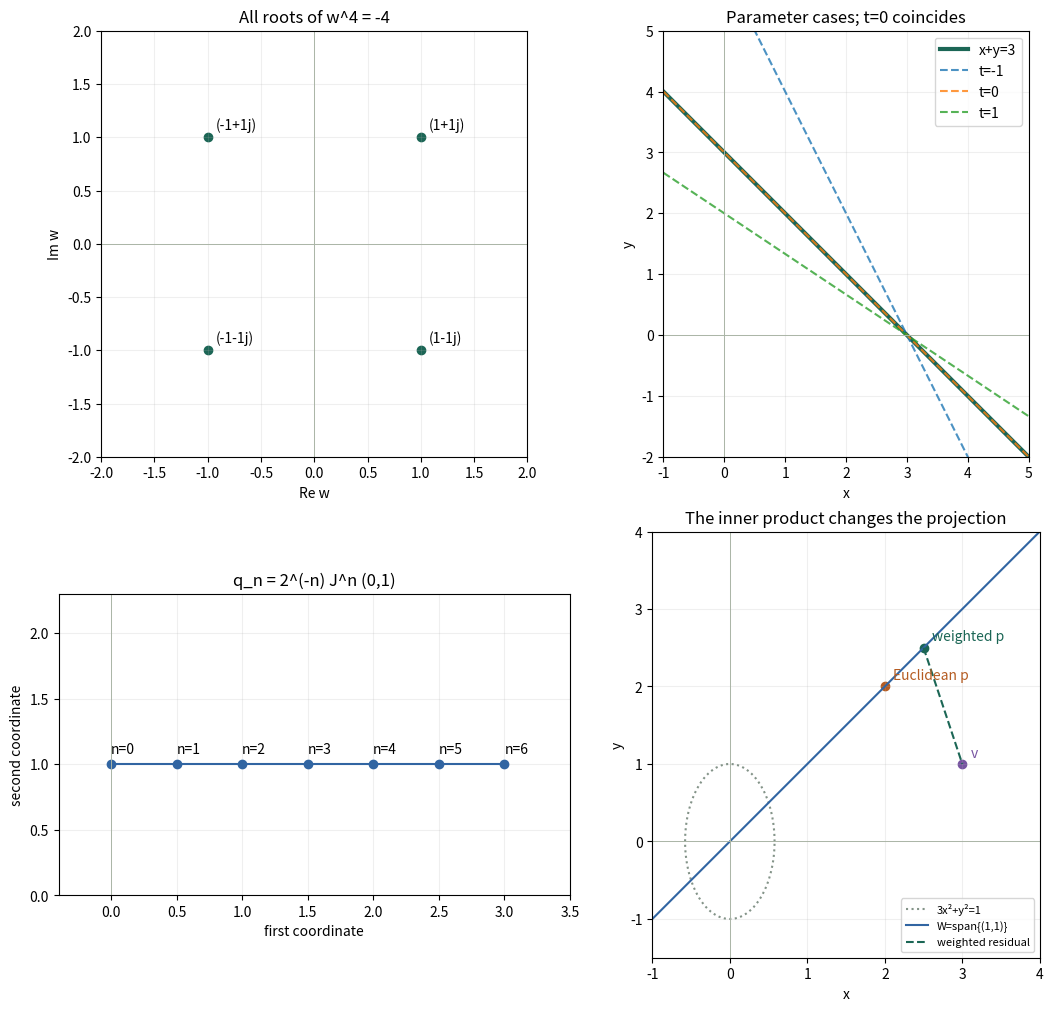

This chart was generated by the following Python code:
"""Chen Gadi — starter plots, to inspect and modify with an LLM.
Install if necessary: python3 -m pip install matplotlib
Run: python3 plot_starter.py
Output: linear_algebra_plots.png in the current directory.
Axes have equal scale wherever geometry is being compared.
This is plotting code, not a proof of any general statement.
"""
import math
import matplotlib.pyplot as plt

fig, axs = plt.subplots(2, 2, figsize=(11, 10), layout='constrained')
ax = axs[0, 0]
zs = [1+1j, -1+1j, -1-1j, 1-1j]
ax.scatter([z.real for z in zs], [z.imag for z in zs], color='#1b6655')
for z in zs:
    ax.annotate(str(z), (z.real, z.imag), xytext=(6, 6), textcoords='offset points')
ax.set(title='All roots of w^4 = -4', xlabel='Re w', ylabel='Im w', xlim=(-2, 2), ylim=(-2, 2))
ax.set_aspect('equal', adjustable='box')
ax = axs[0, 1]
xs = [-1+i/40 for i in range(241)]
ax.plot(xs, [3-x for x in xs], label='x+y=3', linewidth=3, color='#1b6655')
for t in [-1, 0, 1]:
    ax.plot(xs, [(6-2*x)/(2+t) for x in xs], '--', label=f't={t}', alpha=.8)
ax.set(title='Parameter cases; t=0 coincides', xlabel='x', ylabel='y', xlim=(-1, 5), ylim=(-2, 5))
ax.set_aspect('equal', adjustable='box')
ax.legend()
ax = axs[1, 0]
ns = list(range(7))
ax.plot([n/2 for n in ns], [1]*7, 'o-', color='#3165a2')
for n in ns:
    ax.annotate(f'n={n}', (n/2, 1), xytext=(0, 8), textcoords='offset points')
ax.set(title='q_n = 2^(-n) J^n (0,1)', xlabel='first coordinate', ylabel='second coordinate', xlim=(-.4, 3.5), ylim=(0, 2.3))
ax.set_aspect('equal', adjustable='box')
ax = axs[1, 1]
theta = [i*2*math.pi/200 for i in range(201)]
ax.plot([math.cos(t)/math.sqrt(3) for t in theta], [math.sin(t) for t in theta], ':', label='3x²+y²=1', color='#839388')
ax.plot([-1, 4], [-1, 4], color='#3165a2', label='W=span{(1,1)}')
for (x, y), label, color in [((3, 1), 'v', '#7754a1'), ((2.5, 2.5), 'weighted p', '#1b6655'), ((2, 2), 'Euclidean p', '#b55c22')]:
    ax.scatter([x], [y], color=color)
    ax.annotate(label, (x, y), xytext=(6, 5), textcoords='offset points', color=color)
ax.plot([2.5, 3], [2.5, 1], '--', color='#1b6655', label='weighted residual')
ax.set(title='The inner product changes the projection', xlabel='x', ylabel='y', xlim=(-1, 4), ylim=(-1.5, 4))
ax.set_aspect('equal', adjustable='box')
ax.legend(fontsize=8)
for ax in axs.flat:
    ax.grid(alpha=.2)
    ax.axhline(0, color='#aab5a6', linewidth=.7)
    ax.axvline(0, color='#aab5a6', linewidth=.7)
fig.savefig('linear_algebra_plots.png', dpi=180)
print('Saved linear_algebra_plots.png. Inspect labels, limits, scale, and claims.')
